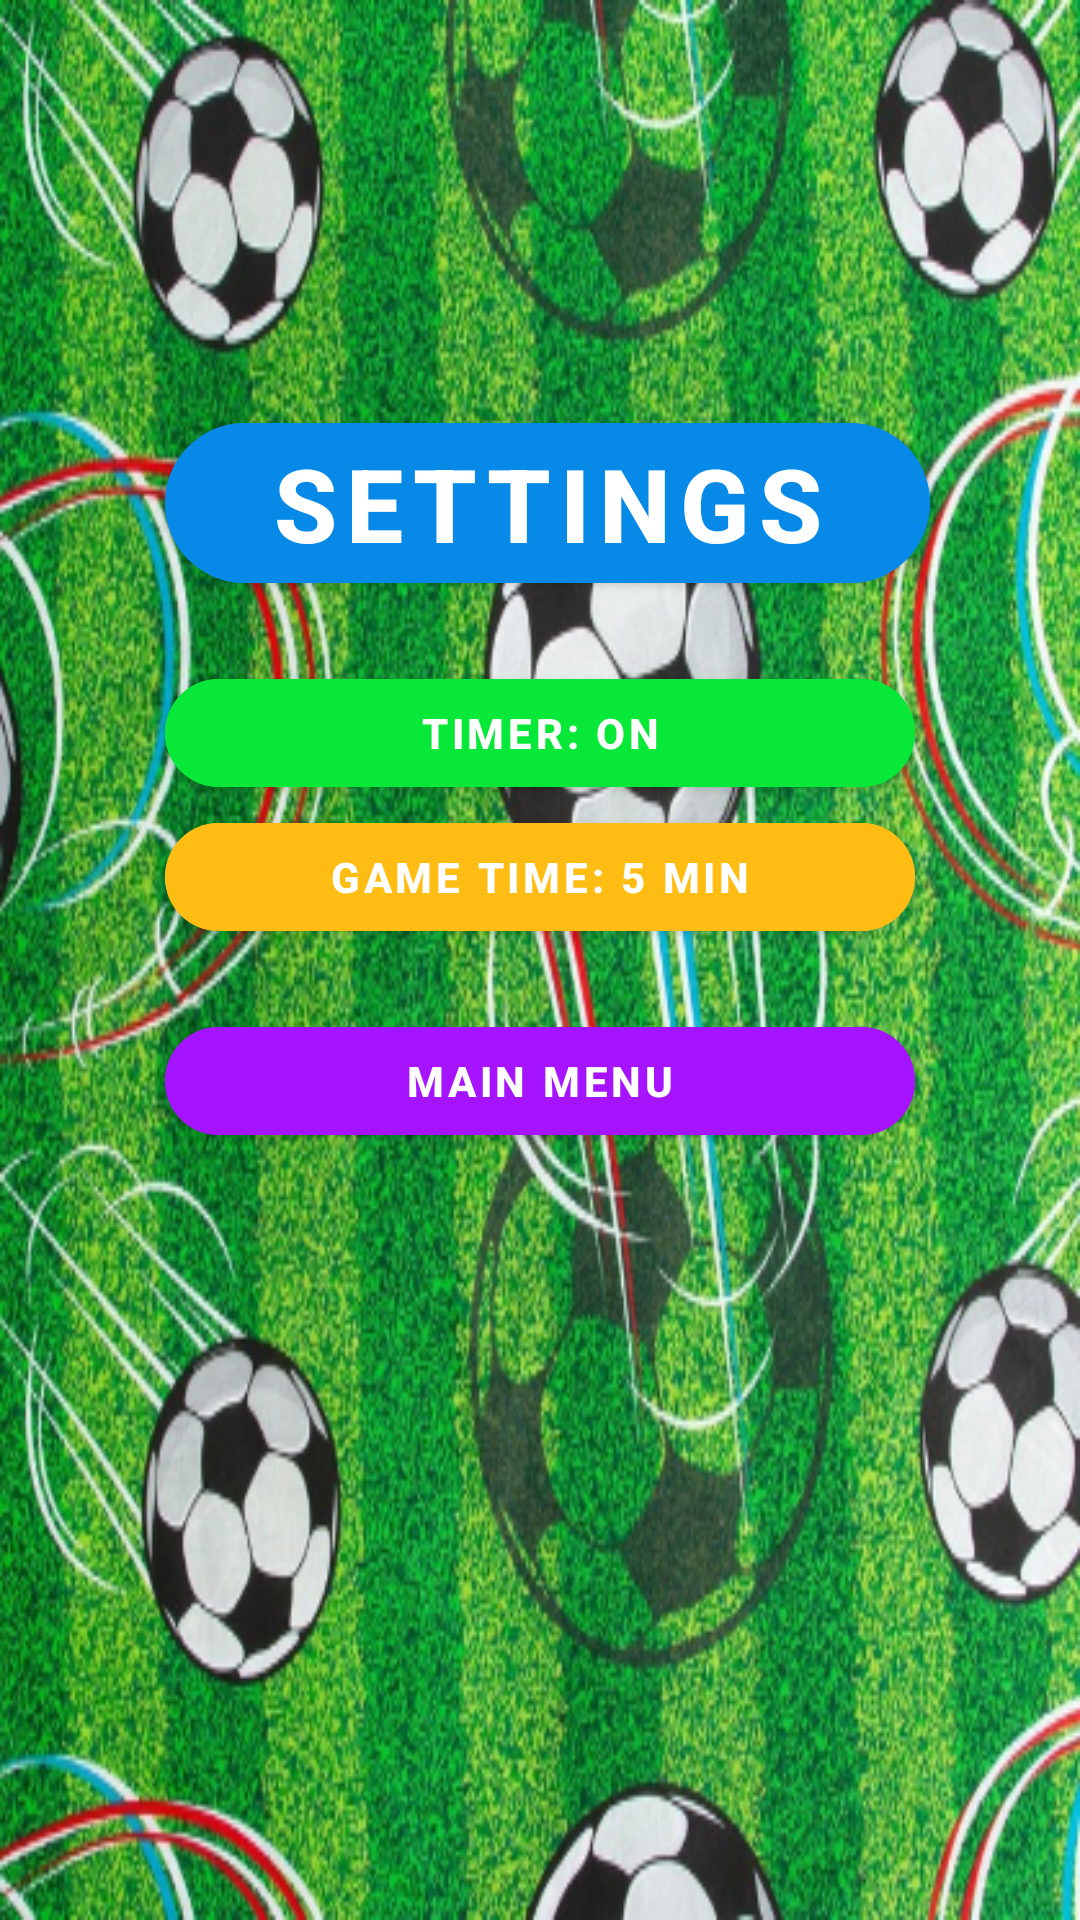

Here is an Android app screen rendered from its layout file. Give the layout XML and the strings, colors and styles it references.
<!-- AndroidManifest.xml: application theme Theme.PuzzleJigsaw -->
<!-- res/layout/activity_setting.xml -->
<?xml version="1.0" encoding="utf-8"?>
<LinearLayout xmlns:android="http://schemas.android.com/apk/res/android"
    xmlns:app="http://schemas.android.com/apk/res-auto"
    xmlns:tools="http://schemas.android.com/tools"
    android:layout_width="match_parent"
    android:layout_height="match_parent"
    android:orientation="vertical"
    android:padding="15dp"
    android:background="@drawable/img_back"
    tools:context=".MainActivity">


    <com.google.android.material.button.MaterialButton
        android:layout_width="match_parent"
        android:layout_height="wrap_content"
        android:layout_marginStart="40dp"
        android:layout_marginTop="120dp"
        android:layout_marginEnd="35dp"
        android:backgroundTint="#0789E8"
        android:elevation="4dp"
        android:text="SETTINGS"
        android:textAllCaps="false"
        android:textSize="34dp"
        android:textStyle="bold"
        app:cornerRadius="30sp" />


    <com.google.android.material.button.MaterialButton
        android:id="@+id/timer"
        android:layout_width="match_parent"
        android:layout_height="wrap_content"
        android:layout_marginStart="40dp"
        android:layout_marginTop="20dp"
        android:layout_marginEnd="40dp"
        android:backgroundTint="#07E838"
        android:elevation="4dp"
        android:text="TIMER: ON"
        android:textSize="14dp"
        android:textStyle="bold"
        app:cornerRadius="30sp" />

    <com.google.android.material.button.MaterialButton
        android:id="@+id/gameTime"
        android:layout_width="match_parent"
        android:layout_height="wrap_content"
        android:layout_marginStart="40dp"
        android:layout_marginEnd="40dp"
        android:backgroundTint="#FFBD14"
        android:elevation="4dp"
        android:text="GAME TIME: 5 MIN"
        android:textSize="14dp"
        android:textStyle="bold"
        app:cornerRadius="30sp" />

    <com.google.android.material.button.MaterialButton
        android:id="@+id/mainMenu"
        android:layout_width="match_parent"
        android:layout_height="wrap_content"
        android:layout_marginStart="40dp"
        android:layout_marginTop="20dp"
        android:layout_marginEnd="40dp"
        android:backgroundTint="#A614FF"
        android:elevation="4dp"
        android:text="MAIN MENU"
        android:textSize="14dp"
        android:textStyle="bold"
        app:cornerRadius="30sp" />


</LinearLayout>
<!-- resources referenced by this layout -->
<resources>
  <!-- drawable img_back: png bitmap (drawable-ldpi, 293474 bytes) -->
  <style name="Theme.PuzzleJigsaw" parent="Theme.MaterialComponents.Light.NoActionBar">
          
          <item name="colorPrimary">@color/purple_500</item>
          <item name="colorPrimaryVariant">@color/purple_700</item>
          <item name="colorOnPrimary">@color/white</item>
          
          <item name="colorSecondary">@color/teal_200</item>
          <item name="colorSecondaryVariant">@color/teal_700</item>
          <item name="colorOnSecondary">@color/black</item>
          
          <item name="android:statusBarColor" tools:targetApi="l">#4AB450</item>
          
      </style>
  <color name="purple_500">#FF6200EE</color>
  <color name="purple_700">#FF3700B3</color>
  <color name="white">#FFFFFFFF</color>
  <color name="teal_200">#FF03DAC5</color>
  <color name="teal_700">#FF018786</color>
  <color name="black">#FF000000</color>
</resources>
